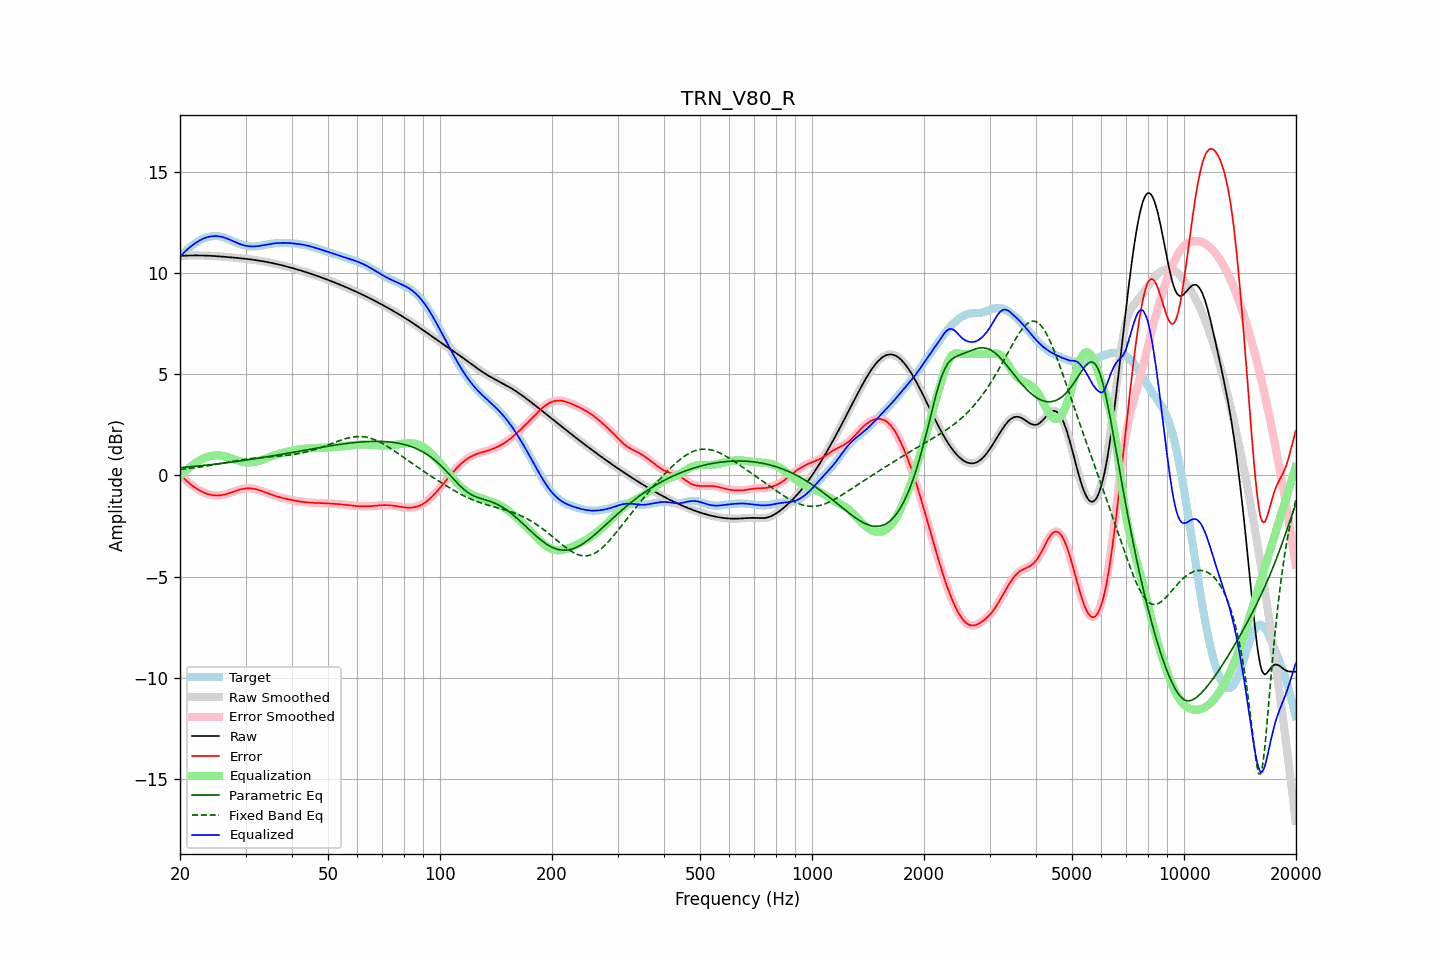

Values plotted in this chart, from the file beside it:
frequency, raw, error, smoothed, error_smoothed, equalization, parametric_eq, fixed_band_eq, equalized_raw, equalized_smoothed, target
20.00, 10.85, 0.04, 10.85, 0.04, -0.04, 0.38, 0.29, 10.81, 10.81, 10.81
20.20, 10.86, -0.04, 10.86, -0.04, 0.04, 0.39, 0.30, 10.89, 10.90, 10.90
20.40, 10.86, -0.11, 10.86, -0.11, 0.11, 0.40, 0.31, 10.98, 10.98, 10.98
20.61, 10.87, -0.19, 10.87, -0.19, 0.19, 0.40, 0.32, 11.06, 11.06, 11.05
20.81, 10.87, -0.26, 10.87, -0.26, 0.26, 0.41, 0.33, 11.13, 11.13, 11.13
21.02, 10.87, -0.33, 10.87, -0.33, 0.33, 0.42, 0.34, 11.20, 11.20, 11.20
21.23, 10.87, -0.40, 10.87, -0.40, 0.40, 0.42, 0.35, 11.27, 11.27, 11.27
21.44, 10.88, -0.46, 10.88, -0.46, 0.46, 0.43, 0.36, 11.34, 11.34, 11.34
21.66, 10.88, -0.52, 10.88, -0.52, 0.52, 0.44, 0.37, 11.40, 11.40, 11.40
21.87, 10.88, -0.58, 10.88, -0.58, 0.58, 0.45, 0.38, 11.46, 11.46, 11.46
22.09, 10.88, -0.63, 10.88, -0.63, 0.63, 0.45, 0.39, 11.51, 11.51, 11.51
22.31, 10.88, -0.68, 10.88, -0.68, 0.68, 0.46, 0.40, 11.56, 11.56, 11.56
22.54, 10.88, -0.73, 10.88, -0.73, 0.73, 0.47, 0.41, 11.61, 11.61, 11.61
22.76, 10.88, -0.78, 10.88, -0.78, 0.78, 0.48, 0.42, 11.65, 11.65, 11.65
22.99, 10.87, -0.82, 10.87, -0.82, 0.82, 0.49, 0.44, 11.69, 11.69, 11.69
23.22, 10.87, -0.85, 10.87, -0.85, 0.85, 0.50, 0.45, 11.72, 11.72, 11.72
23.45, 10.87, -0.88, 10.87, -0.88, 0.88, 0.50, 0.46, 11.75, 11.75, 11.75
23.69, 10.87, -0.91, 10.87, -0.91, 0.91, 0.51, 0.47, 11.78, 11.78, 11.78
23.92, 10.86, -0.94, 10.86, -0.94, 0.94, 0.52, 0.49, 11.80, 11.80, 11.80
24.16, 10.86, -0.96, 10.86, -0.96, 0.96, 0.53, 0.50, 11.81, 11.81, 11.82
24.40, 10.85, -0.97, 10.85, -0.97, 0.97, 0.54, 0.51, 11.83, 11.83, 11.83
24.65, 10.85, -0.98, 10.85, -0.98, 0.98, 0.55, 0.53, 11.83, 11.83, 11.83
24.89, 10.84, -0.99, 10.84, -0.99, 0.99, 0.56, 0.54, 11.83, 11.83, 11.84
25.14, 10.84, -0.99, 10.84, -0.99, 0.99, 0.57, 0.55, 11.83, 11.83, 11.83
25.39, 10.83, -0.99, 10.83, -0.99, 0.99, 0.58, 0.57, 11.82, 11.82, 11.82
25.65, 10.83, -0.99, 10.83, -0.99, 0.98, 0.59, 0.58, 11.81, 11.81, 11.81
25.91, 10.82, -0.98, 10.82, -0.97, 0.97, 0.60, 0.60, 11.79, 11.79, 11.80
26.16, 10.81, -0.96, 10.81, -0.96, 0.96, 0.61, 0.61, 11.77, 11.77, 11.77
26.43, 10.81, -0.94, 10.81, -0.94, 0.94, 0.62, 0.63, 11.75, 11.75, 11.75
26.69, 10.80, -0.92, 10.80, -0.92, 0.92, 0.63, 0.64, 11.72, 11.72, 11.72
26.96, 10.79, -0.89, 10.79, -0.89, 0.89, 0.64, 0.66, 11.69, 11.69, 11.69
27.23, 10.79, -0.87, 10.79, -0.87, 0.87, 0.65, 0.67, 11.65, 11.65, 11.65
27.50, 10.78, -0.84, 10.78, -0.84, 0.84, 0.66, 0.69, 11.62, 11.62, 11.62
27.77, 10.77, -0.81, 10.77, -0.81, 0.81, 0.67, 0.70, 11.58, 11.58, 11.58
28.05, 10.77, -0.78, 10.76, -0.78, 0.78, 0.68, 0.71, 11.55, 11.55, 11.55
28.33, 10.76, -0.76, 10.76, -0.76, 0.76, 0.69, 0.73, 11.51, 11.51, 11.51
28.62, 10.75, -0.73, 10.75, -0.73, 0.73, 0.70, 0.74, 11.48, 11.48, 11.48
28.90, 10.74, -0.71, 10.74, -0.71, 0.71, 0.71, 0.75, 11.45, 11.45, 11.45
29.19, 10.73, -0.68, 10.73, -0.68, 0.69, 0.72, 0.77, 11.42, 11.42, 11.42
29.48, 10.73, -0.67, 10.73, -0.67, 0.67, 0.73, 0.78, 11.39, 11.39, 11.39
29.78, 10.72, -0.65, 10.72, -0.65, 0.65, 0.75, 0.79, 11.37, 11.37, 11.37
30.08, 10.71, -0.64, 10.71, -0.64, 0.65, 0.76, 0.80, 11.35, 11.35, 11.35
30.38, 10.70, -0.64, 10.70, -0.64, 0.64, 0.77, 0.81, 11.34, 11.34, 11.34
30.68, 10.69, -0.64, 10.69, -0.64, 0.64, 0.78, 0.82, 11.33, 11.33, 11.33
30.99, 10.68, -0.64, 10.68, -0.64, 0.64, 0.79, 0.83, 11.32, 11.32, 11.32
31.30, 10.67, -0.65, 10.67, -0.65, 0.65, 0.80, 0.84, 11.32, 11.32, 11.32
31.61, 10.66, -0.66, 10.66, -0.66, 0.66, 0.82, 0.85, 11.32, 11.32, 11.32
31.93, 10.65, -0.68, 10.65, -0.68, 0.68, 0.83, 0.86, 11.33, 11.33, 11.32
32.24, 10.63, -0.70, 10.63, -0.70, 0.70, 0.84, 0.87, 11.33, 11.33, 11.33
32.57, 10.62, -0.72, 10.62, -0.72, 0.72, 0.85, 0.88, 11.34, 11.34, 11.34
32.89, 10.61, -0.75, 10.61, -0.75, 0.75, 0.87, 0.88, 11.36, 11.36, 11.36
33.22, 10.60, -0.77, 10.60, -0.77, 0.77, 0.88, 0.89, 11.37, 11.37, 11.37
33.55, 10.58, -0.80, 10.58, -0.80, 0.80, 0.89, 0.90, 11.38, 11.38, 11.38
33.89, 10.57, -0.83, 10.57, -0.83, 0.83, 0.91, 0.90, 11.40, 11.40, 11.40
34.23, 10.55, -0.86, 10.55, -0.86, 0.86, 0.92, 0.91, 11.41, 11.41, 11.41
34.57, 10.54, -0.89, 10.54, -0.89, 0.89, 0.93, 0.91, 11.43, 11.43, 11.43
34.92, 10.52, -0.92, 10.52, -0.92, 0.92, 0.94, 0.92, 11.44, 11.44, 11.44
35.27, 10.51, -0.95, 10.51, -0.95, 0.95, 0.96, 0.92, 11.46, 11.46, 11.46
35.62, 10.49, -0.98, 10.49, -0.98, 0.98, 0.97, 0.93, 11.47, 11.47, 11.47
35.97, 10.47, -1.01, 10.47, -1.01, 1.01, 0.98, 0.94, 11.48, 11.48, 11.48
... 635 more rows
